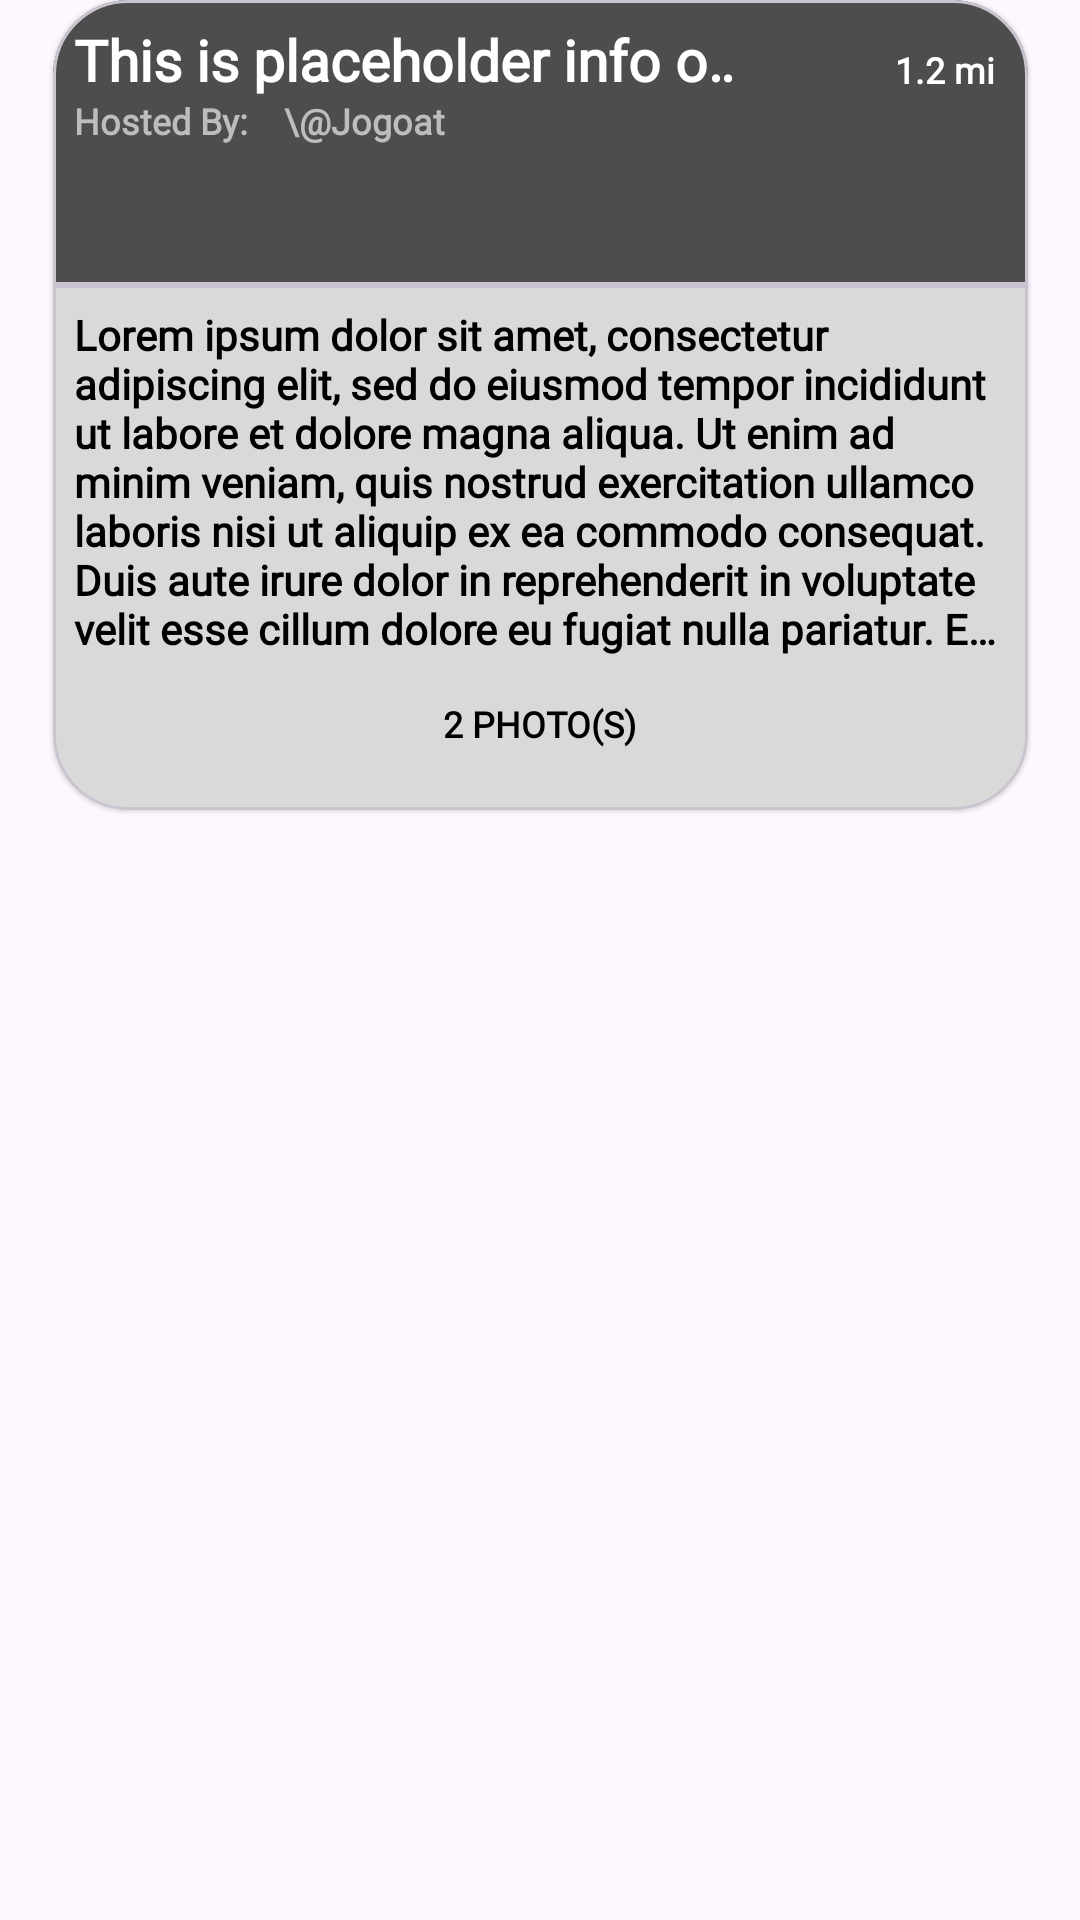

Reconstruct the res/layout file that produces this screen, plus the resources it refers to.
<!-- AndroidManifest.xml: application theme Base.Theme.FestivViews -->
<!-- res/layout/my_event_item.xml -->
<?xml version="1.0" encoding="utf-8"?>
<androidx.constraintlayout.widget.ConstraintLayout xmlns:android="http://schemas.android.com/apk/res/android"
    xmlns:app="http://schemas.android.com/apk/res-auto"
    xmlns:tools="http://schemas.android.com/tools"
    android:layout_width="325dp"
    android:layout_height="wrap_content"
    android:layout_marginStart="8dp"
    android:layout_marginEnd="8dp"
    android:layout_marginBottom="8dp">

    <com.google.android.material.card.MaterialCardView
        android:id="@+id/MyEventCardHeader"
        style="@style/EventCardHeader"
        android:layout_width="325dp"
        android:layout_height="95dp"
        app:layout_constraintEnd_toEndOf="parent"
        app:layout_constraintStart_toStartOf="parent"
        app:layout_constraintTop_toTopOf="parent">
        <androidx.constraintlayout.widget.ConstraintLayout
            android:layout_width="match_parent"
            android:layout_height="match_parent">
            <TextView
                android:id="@+id/MECHTitle"
                android:layout_width="225dp"
                android:layout_height="25dp"
                style="@style/EventCardHeaderTitle"
                android:text="This is placeholder info on a pool party"
                android:textSize="19dp"
                app:layout_constraintStart_toStartOf="parent"
                app:layout_constraintTop_toTopOf="parent" />

            <TextView
                android:id="@+id/text_event_address_distance"
                android:layout_width="75dp"
                android:layout_height="15dp"
                style="@style/EventCardHeaderDistance"
                android:layout_marginTop="8dp"
                android:layout_marginEnd="4dp"
                android:text="1.2 mi"
                android:textSize="12dp"
                app:layout_constraintEnd_toEndOf="parent"
                app:layout_constraintTop_toTopOf="parent" />

            <TextView
                android:id="@+id/MECHHostStatic"
                android:layout_width="70dp"
                android:layout_height="20dp"
                style="@style/EventCardHeaderHostStatic"
                android:text="Hosted By: "
                android:textSize="12dp"
                app:layout_constraintStart_toStartOf="parent"
                app:layout_constraintTop_toBottomOf="@+id/MECHTitle" />

            <TextView
                android:id="@+id/MECH_host"
                android:layout_width="155dp"
                android:layout_height="20dp"
                style="@style/EventCardHeaderHostNames"
                android:text="\@Jogoat"
                android:textSize="12dp"
                app:layout_constraintStart_toEndOf="@+id/MECHHostStatic"
                app:layout_constraintTop_toBottomOf="@+id/MECHTitle" />
            <androidx.recyclerview.widget.RecyclerView
                android:id="@+id/myEventItemTagsRV"
                android:layout_width="match_parent"
                android:layout_height="40dp"
                android:orientation="horizontal"
                app:layoutManager="androidx.recyclerview.widget.LinearLayoutManager"
                app:layout_constraintTop_toBottomOf="@id/MECH_host"
                tools:listitem="@layout/tag_item" />
        </androidx.constraintlayout.widget.ConstraintLayout>
    </com.google.android.material.card.MaterialCardView>

    <com.google.android.material.card.MaterialCardView
        android:id="@+id/MyEventCardInfo"
        style="@style/EventCardInfo"
        android:layout_width="325dp"
        android:layout_height="175dp"
        app:layout_constraintEnd_toEndOf="parent"
        app:layout_constraintStart_toStartOf="parent"
        app:layout_constraintTop_toBottomOf="@+id/MyEventCardHeader">
        <androidx.constraintlayout.widget.ConstraintLayout
            android:layout_width="match_parent"
            android:layout_height="match_parent">

            <TextView
                android:id="@+id/MECIDescription"
                android:layout_width="match_parent"
                android:layout_height="120dp"
                style="@style/EventCardInfoDescription"
                android:textSize="14dp"
                android:text="Lorem ipsum dolor sit amet, consectetur adipiscing elit, sed do eiusmod tempor incididunt ut labore et dolore magna aliqua. Ut enim ad minim veniam, quis nostrud exercitation ullamco laboris nisi ut aliquip ex ea commodo consequat. Duis aute irure dolor in reprehenderit in voluptate velit esse cillum dolore eu fugiat nulla pariatur. Excepteur sint occaecat cupidatat non proident, sunt in culpa qui officia deserunt mollit anim id est laborum."
                app:layout_constraintEnd_toEndOf="parent"
                app:layout_constraintStart_toStartOf="parent"
                app:layout_constraintTop_toTopOf="parent" />

            <TextView
                android:id="@+id/MECIPhotoCount"
                android:layout_width="wrap_content"
                android:layout_height="20dp"
                android:layout_marginBottom="10dp"
                style="@style/EventCardInfoPhotoCount"
                android:text="2 PHOTO(S)"
                android:textSize="12dp"
                app:layout_constraintBottom_toBottomOf="parent"
                app:layout_constraintEnd_toEndOf="parent"
                app:layout_constraintStart_toStartOf="parent" />
        </androidx.constraintlayout.widget.ConstraintLayout>

    </com.google.android.material.card.MaterialCardView>

</androidx.constraintlayout.widget.ConstraintLayout>
<!-- res/layout/tag_item.xml (included above) -->
<?xml version="1.0" encoding="utf-8"?>
<androidx.constraintlayout.widget.ConstraintLayout xmlns:android="http://schemas.android.com/apk/res/android"
    xmlns:app="http://schemas.android.com/apk/res-auto"
    android:layout_width="wrap_content"
    android:layout_height="wrap_content"
    android:id="@+id/tag_item">

    <TextView
        android:id="@+id/tagText"
        app:layout_constraintBottom_toBottomOf="parent"
        app:layout_constraintEnd_toEndOf="parent"
        app:layout_constraintStart_toStartOf="parent"
        app:layout_constraintTop_toTopOf="parent"
        style="@style/RoundedBottomCornersOnly"
        android:layout_width="wrap_content"
        android:layout_height="wrap_content"
        android:background="@drawable/rounded_text_entry"
        android:paddingHorizontal="10dp"
        android:paddingVertical="5dp"
        android:layout_margin="5dp"
        android:textSize="14dp"
        android:text="#Restaurant"
        android:backgroundTint="@color/black"
        android:textColor="@color/white"/>
</androidx.constraintlayout.widget.ConstraintLayout>
<!-- resources referenced by this layout -->
<resources>
  <color name="black">#FF000000</color>
  <color name="white">#FFFFFFFF</color>
  <!-- drawable rounded_text_entry (drawable) -->
  <?xml version="1.0" encoding="utf-8"?>
  <shape xmlns:android="http://schemas.android.com/apk/res/android">
      <solid android:color="#CCAABABA"/>
      <corners
          android:bottomRightRadius="15dp"
          android:bottomLeftRadius="15dp"
          android:topLeftRadius="15dp"
          android:topRightRadius="15dp" />
  </shape>
  <style name="EventCardHeader" parent="@style/Widget.MaterialComponents.CardView">
          <item name="shapeAppearanceOverlay">@style/RoundedTopCornersOnly</item>
          <item name="android:backgroundTint">@color/EventHeaderCard</item>
      </style>
  <style name="EventCardHeaderHostNames" parent="@style/Widget.AppCompat.TextView">
          <item name="android:ellipsize">marquee</item>
          <item name="android:fontFamily">"@font/inter"</item>
          <item name="android:lines">1</item>
          <item name="android:textColor">@color/HostsText</item>
          <item name="android:textFontWeight" tools:targetApi="p">950</item>
      </style>
  <style name="EventCardHeaderHostStatic" parent="@style/Widget.AppCompat.TextView">
          <item name="android:fontFamily">"@font/inter"</item>
          <item name="android:textColor">@color/HostsText</item>
          <item name="android:textFontWeight" tools:targetApi="p">850</item>
      </style>
  <style name="EventCardHeaderTitle" parent="@style/Widget.AppCompat.TextView">
          <item name="android:ellipsize">marquee</item>
          <item name="android:fontFamily">"@font/inter"</item>
          <item name="android:lines">1</item>
          <item name="android:textColor">@color/EventHeaderTitleText</item>
          <item name="android:textFontWeight" tools:targetApi="p">1000</item>
      </style>
  <style name="EventCardInfo" parent="@style/Widget.MaterialComponents.CardView">
          <item name="shapeAppearanceOverlay">@style/RoundedBottomCornersOnly</item>
          <item name="android:backgroundTint">@color/EventInfoCard</item>
      </style>
  <style name="EventCardInfoDescription" parent="@style/Widget.AppCompat.TextView">
          <item name="android:ellipsize">end</item>
          <item name="android:fontFamily">"@font/inter"</item>
          <item name="android:lines">7</item>
          <item name="android:textColor">@color/EventInfoText</item>
          <item name="android:textFontWeight" tools:targetApi="p">600</item>
      </style>
  <style name="EventCardInfoPhotoCount" parent="@style/Widget.AppCompat.TextView">
          <item name="android:fontFamily">"@font/inter"</item>
          <item name="android:textColor">@color/black</item>
          <item name="android:textFontWeight" tools:targetApi="p">1000</item>
      </style>
  <style name="RoundedBottomCornersOnly" parent="">
          <item name="cornerFamily">rounded</item>
          <item name="cornerSizeTopRight">0dp</item>
          <item name="cornerSizeTopLeft">0dp</item>
          <item name="cornerSizeBottomRight">25dp</item>
          <item name="cornerSizeBottomLeft">25dp</item>
      </style>
  <style name="Base.Theme.FestivViews" parent="Theme.Material3.DayNight.NoActionBar">
          
          
          <item name="android:windowActivityTransitions">true</item>
      </style>
  <style name="RoundedTopCornersOnly" parent="">
          <item name="cornerFamily">rounded</item>
          <item name="cornerSizeTopRight">25dp</item>
          <item name="cornerSizeTopLeft">25dp</item>
          <item name="cornerSizeBottomRight">0dp</item>
          <item name="cornerSizeBottomLeft">0dp</item>
      </style>
  <color name="EventHeaderCard">#4D4D4D</color>
  <color name="EventHeaderDistanceText">#FFFFFF</color>
  <color name="HostsText">#BDBDBD</color>
  <color name="EventHeaderTitleText">#FFFFFF</color>
  <color name="EventInfoCard">#D9D9D9</color>
  <color name="EventInfoText">#000000</color>
</resources>
